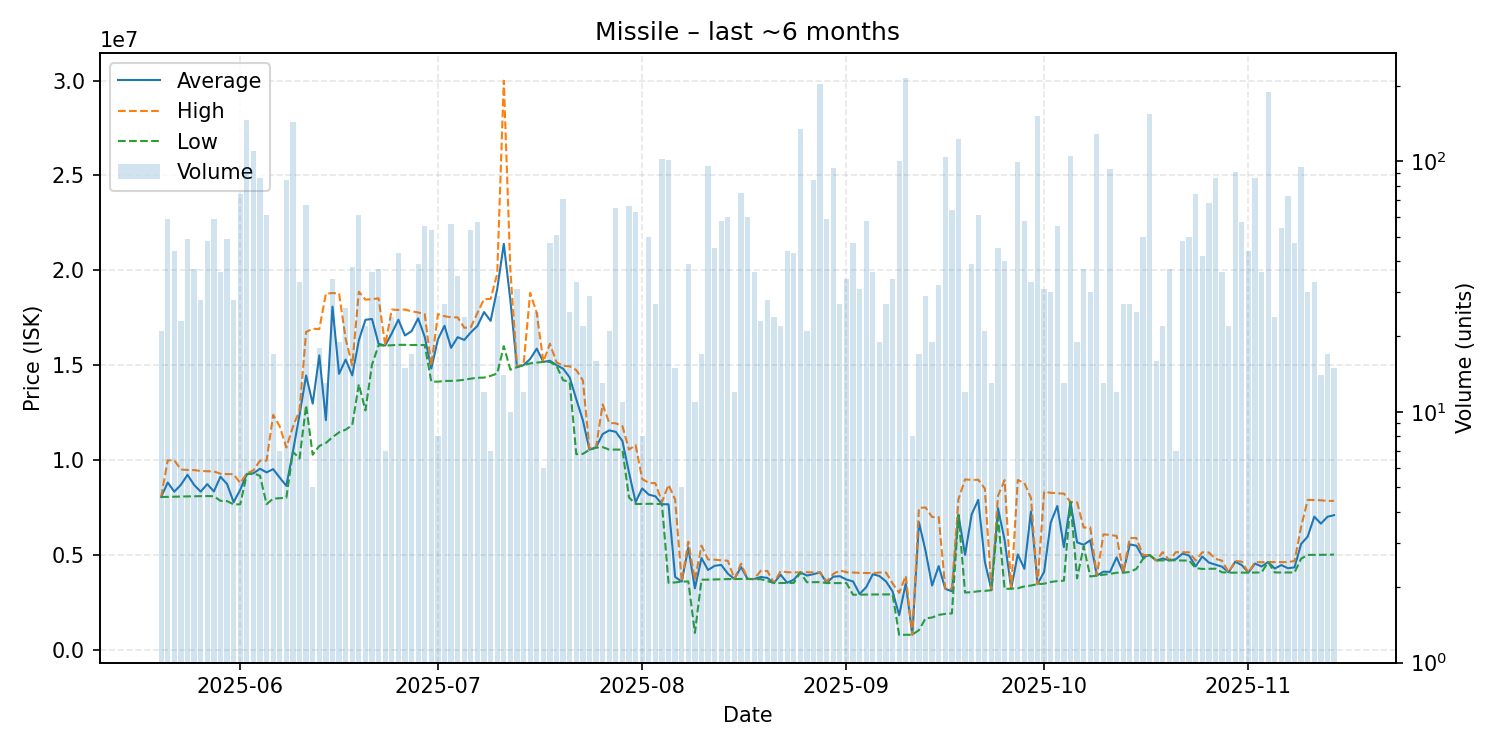

Source data for this figure (header and first rows):
date, average, highest, lowest, order_count, volume
2025-05-20, 8056238, 8061000, 8050000, 7, 21
2025-05-21, 8813407, 9983000, 8060000, 24, 59
2025-05-22, 8334795, 9985000, 8075000, 10, 44
2025-05-23, 8695261, 9497000, 8077000, 11, 23
2025-05-24, 9222367, 9479000, 8083000, 25, 49
2025-05-25, 8687622, 9470000, 8092000, 16, 37
2025-05-26, 8334000, 9423000, 8097000, 4, 28
2025-05-27, 8729729, 9412000, 8102000, 15, 48
2025-05-28, 8345271, 9397000, 8092000, 17, 59
2025-05-29, 9120083, 9279000, 7850000, 10, 36
2025-05-30, 8737510, 9260000, 7836000, 17, 49
2025-05-31, 7776893, 9255000, 7663000, 11, 28
2025-06-01, 8437838, 8789000, 7663000, 24, 74
2025-06-02, 9264000, 9291000, 9256000, 35, 146
2025-06-03, 9300000, 9458000, 9299000, 22, 110
2025-06-04, 9540384, 9967000, 9171000, 24, 86
2025-06-05, 9348918, 9968000, 7676000, 20, 61
2025-06-06, 9520882, 12380000, 7965000, 6, 17
2025-06-07, 9070857, 11770000, 7990000, 6, 7
2025-06-08, 8639726, 10660000, 8012000, 21, 84
2025-06-09, 10450000, 11750000, 10430000, 37, 144
2025-06-10, 12379697, 12620000, 10080000, 14, 33
2025-06-11, 14456418, 16750000, 12880000, 28, 67
2025-06-12, 12972000, 16920000, 10280000, 4, 5
2025-06-13, 15513889, 16900000, 10740000, 15, 18
2025-06-14, 12101538, 18770000, 10900000, 6, 13
2025-06-15, 18082941, 18800000, 11200000, 11, 34
2025-06-16, 14542105, 18780000, 11460000, 5, 19
2025-06-17, 15296154, 16385000, 11600000, 14, 26
2025-06-18, 14461316, 14990000, 11840000, 8, 38
2025-06-19, 16303770, 18870000, 13990000, 22, 61
2025-06-20, 17388636, 18450000, 12615000, 7, 22
2025-06-21, 17433889, 18480000, 15030000, 16, 36
2025-06-22, 16122432, 18520000, 16050000, 12, 37
2025-06-23, 16037143, 16050000, 16030000, 3, 7
2025-06-24, 16675833, 17930000, 16050000, 11, 24
2025-06-25, 17395116, 17910000, 16070000, 14, 43
2025-06-26, 16564667, 17930000, 16070000, 6, 15
2025-06-27, 16790000, 17840000, 16060000, 9, 17
2025-06-28, 17464872, 17775000, 16060000, 14, 39
2025-06-29, 16492182, 17690000, 16060000, 15, 55
2025-06-30, 14823396, 14960000, 14130000, 16, 53
2025-07-01, 16356250, 17690000, 14130000, 5, 8
2025-07-02, 17074074, 17580000, 14170000, 9, 27
2025-07-03, 15912679, 17520000, 14170000, 23, 56
2025-07-04, 16474857, 17520000, 14190000, 14, 35
2025-07-05, 16328333, 16970000, 14230000, 8, 24
2025-07-06, 16729434, 17000000, 14290000, 18, 53
2025-07-07, 17068772, 17750000, 14335000, 27, 57
2025-07-08, 17797500, 18480000, 14345000, 6, 12
2025-07-09, 17332857, 18490000, 14435000, 4, 7
2025-07-10, 19007586, 19820000, 14560000, 17, 29
2025-07-11, 21392143, 29990000, 16000000, 11, 14
2025-07-12, 18415000, 19990000, 14760000, 8, 10
2025-07-13, 14905161, 14940000, 14890000, 7, 31
2025-07-14, 15003333, 15020000, 15000000, 6, 12
2025-07-15, 15323750, 18810000, 15090000, 7, 16
2025-07-16, 15868800, 17750000, 15135000, 13, 25
2025-07-17, 15171667, 15180000, 15170000, 4, 6
2025-07-18, 15232340, 16130000, 15170000, 16, 47
... 119 more rows
